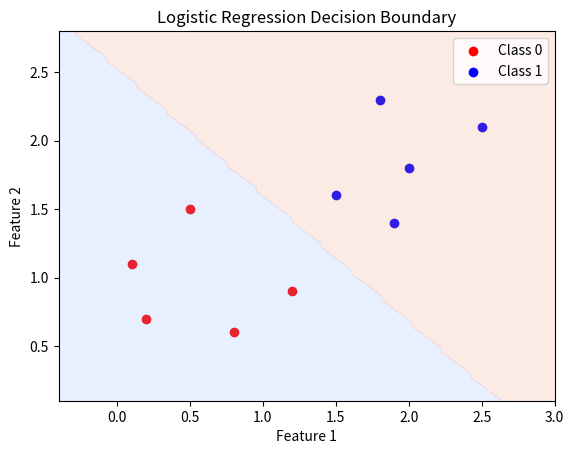

Write the Python code that produced this figure.
import numpy as np
import matplotlib.pyplot as plt
def sigmoid(z):
    return 1 / (1 + np.exp(-z))
def cross_entropy_loss(y_true, y_pred):
    return -np.mean(y_true * np.log(y_pred) + (1 - y_true) * np.log(1 - y_pred))
def gradient_descent(X, y, weights, learning_rate, iterations):
    m = X.shape[0]
    for _ in range(iterations):
        predictions = sigmoid(np.dot(X, weights))
        errors = predictions - y
        gradient = np.dot(X.T, errors) / m
        weights -= learning_rate * gradient
    return weights
def predict(X, weights):
    return sigmoid(np.dot(X, weights)) >= 0.5

# Logistic regression training
def logistic_regression(X, y, learning_rate=0.01, iterations=1000):
    X = np.hstack((np.ones((X.shape[0], 1)), X))
    weights = np.zeros(X.shape[1])
    weights = gradient_descent(X, y, weights, learning_rate, iterations)
    return weights
def evaluate(y_true, y_pred):
    accuracy = np.mean(y_true == y_pred) * 100
    return accuracy
X = np.array([[0.1, 1.1], [1.2, 0.9], [1.5, 1.6], [2.0, 1.8], [2.5, 2.1],
              [0.5, 1.5], [1.8, 2.3], [0.2, 0.7], [1.9, 1.4], [0.8, 0.6]])
y = np.array([0, 0, 1, 1, 1, 0, 1, 0, 1, 0])
X_mean = np.mean(X, axis=0)
X_std = np.std(X, axis=0)
X_normalized = (X - X_mean) / X_std
weights = logistic_regression(X_normalized, y, learning_rate=0.1, iterations=1000)
X_with_bias = np.hstack((np.ones((X_normalized.shape[0], 1)), X_normalized))
y_pred = predict(X_with_bias, weights)
accuracy = evaluate(y, y_pred)
loss = cross_entropy_loss(y, sigmoid(np.dot(X_with_bias, weights)))
print(f"Accuracy: {accuracy:.2f}%")
print(f"Cross-Entropy Loss: {loss:.4f}")
plt.scatter(X[y == 0][:, 0], X[y == 0][:, 1], color='red', label='Class 0')
plt.scatter(X[y == 1][:, 0], X[y == 1][:, 1], color='blue', label='Class 1')
x1_min, x1_max = X[:, 0].min() - 0.5, X[:, 0].max() + 0.5
x2_min, x2_max = X[:, 1].min() - 0.5, X[:, 1].max() + 0.5
xx1, xx2 = np.meshgrid(np.linspace(x1_min, x1_max, 100), np.linspace(x2_min, x2_max, 100))
XX = np.c_[np.ones((xx1.ravel().shape[0], 1)), (np.c_[xx1.ravel(), xx2.ravel()] - X_mean) / X_std]
Z = predict(XX, weights).reshape(xx1.shape)
plt.contourf(xx1, xx2, Z, alpha=0.2, cmap='coolwarm')
plt.xlabel('Feature 1')
plt.ylabel('Feature 2')
plt.title('Logistic Regression Decision Boundary')
plt.legend()
plt.show()
